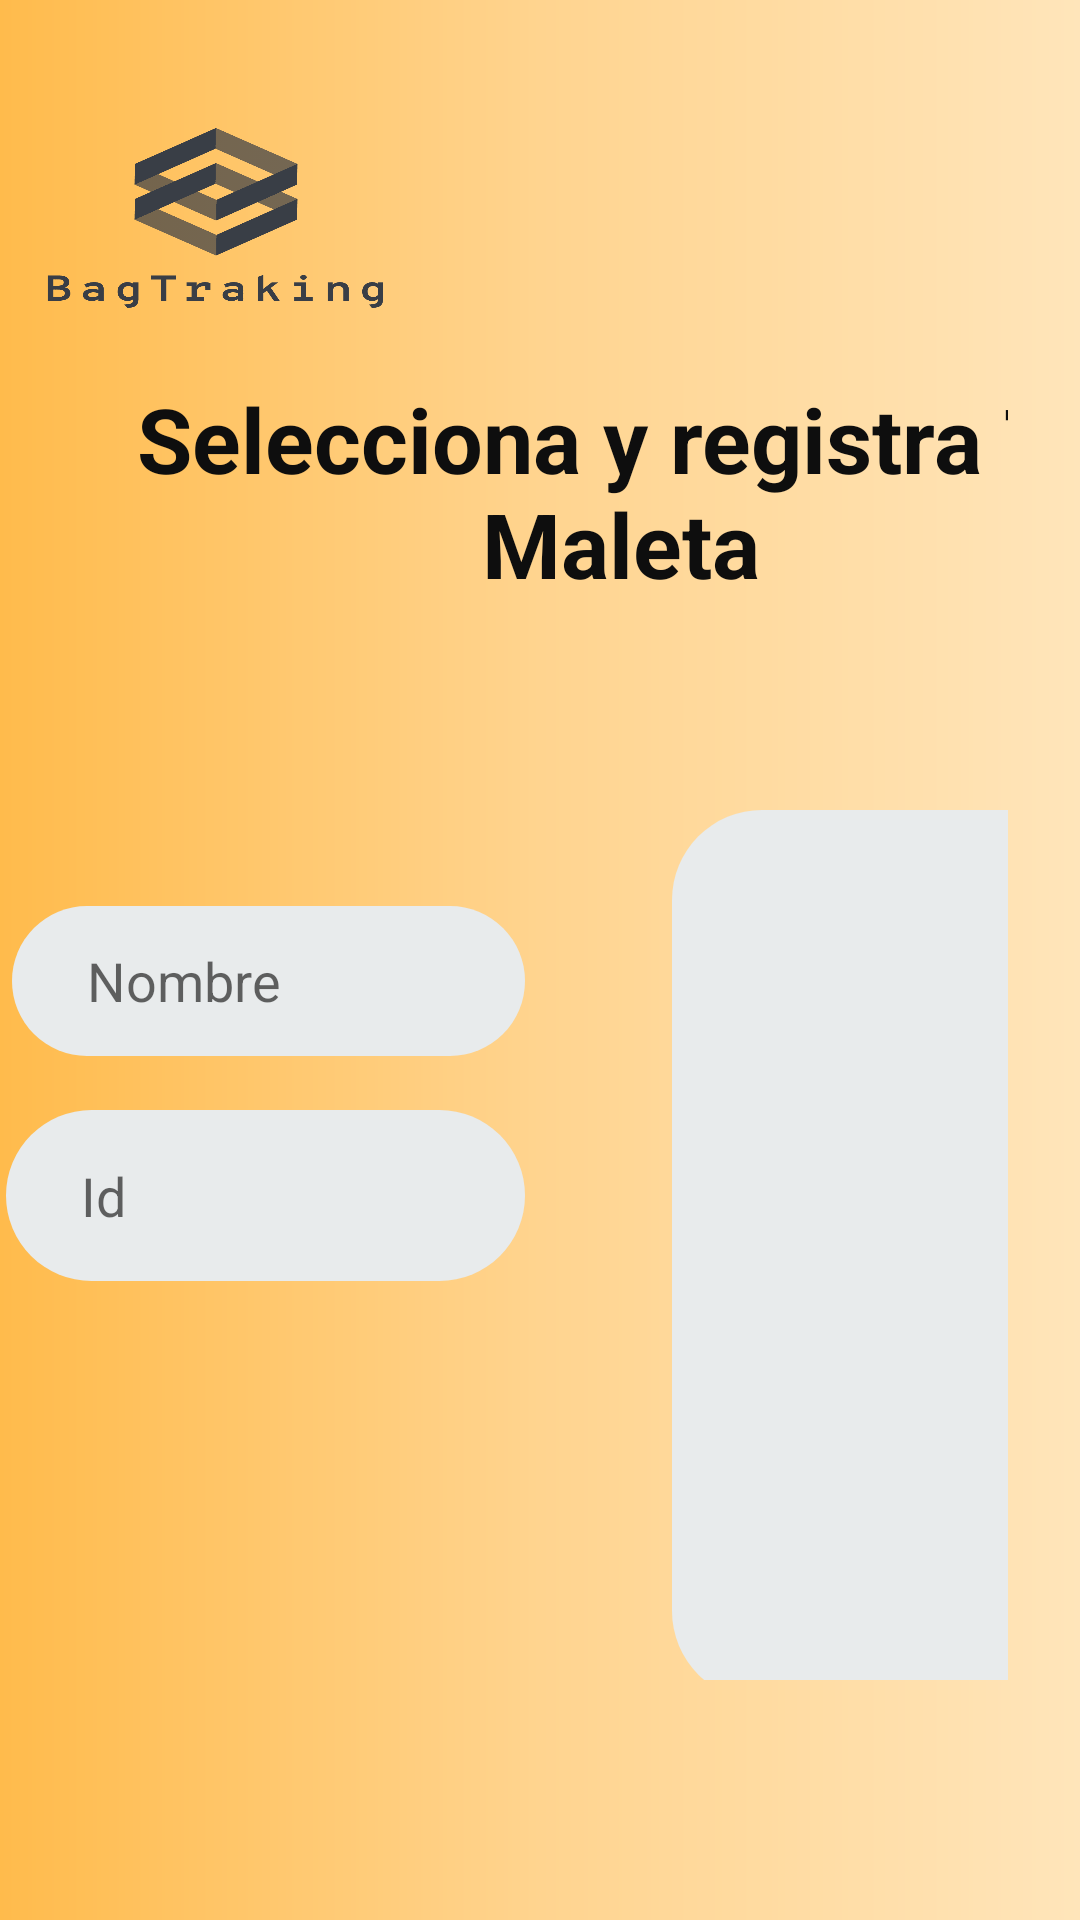

Reconstruct the res/layout file that produces this screen, plus the resources it refers to.
<!-- AndroidManifest.xml: application theme Theme.AppCompat.Light.NoActionBar -->
<!-- res/layout/fragment_maletas.xml -->
<?xml version="1.0" encoding="utf-8"?>
<androidx.constraintlayout.widget.ConstraintLayout xmlns:android="http://schemas.android.com/apk/res/android"
    xmlns:app="http://schemas.android.com/apk/res-auto"
    xmlns:tools="http://schemas.android.com/tools"
    android:id="@+id/gallery"
    android:layout_width="match_parent"
    android:layout_height="match_parent"
    android:background="@drawable/custom_background">

    <ScrollView
        android:layout_width="410dp"
        android:layout_height="636dp"
        tools:layout_editor_absoluteX="-4dp"
        tools:layout_editor_absoluteY="7dp"
        tools:ignore="MissingConstraints">
        <LinearLayout
            android:layout_width="match_parent"
            android:layout_height="match_parent">

            <androidx.constraintlayout.widget.ConstraintLayout
                android:layout_width="match_parent"
                android:layout_height="wrap_content">

                <ImageView
                    android:id="@+id/textView5"
                    android:layout_width="140dp"
                    android:layout_height="107dp"
                    android:layout_marginTop="16dp"
                    android:background="@drawable/logo_transparent"
                    app:layout_constraintEnd_toEndOf="parent"
                    app:layout_constraintHorizontal_bias="0.0"
                    app:layout_constraintStart_toStartOf="parent"
                    app:layout_constraintTop_toTopOf="parent" />

                <TextView
                    android:id="@+id/textView4"
                    android:layout_width="370dp"
                    android:layout_height="76dp"
                    android:layout_marginTop="124dp"
                    android:text="Selecciona y registra Tu Maleta"
                    android:textAlignment="center"
                    android:textColor="@color/negro"
                    android:textSize="30dp"
                    android:textStyle="bold"
                    app:layout_constraintEnd_toEndOf="parent"
                    app:layout_constraintStart_toStartOf="parent"
                    app:layout_constraintTop_toTopOf="parent"
                    tools:ignore="MissingConstraints" />

                <EditText
                    android:id="@+id/txt_id"
                    android:layout_width="173dp"
                    android:layout_height="57dp"
                    android:layout_marginTop="18dp"
                    android:background="@drawable/input_file"
                    android:ems="10"
                    android:hint="Id"
                    android:inputType="textPersonName"
                    app:layout_constraintTop_toBottomOf="@+id/txt_name"
                    tools:ignore="MissingConstraints"
                    tools:layout_editor_absoluteX="27dp" />

                <EditText
                    android:id="@+id/txt_name"
                    android:layout_width="171dp"
                    android:layout_height="50dp"
                    android:layout_marginTop="100dp"
                    android:background="@drawable/input_file"
                    android:ems="10"
                    android:hint="Nombre"
                    android:inputType="textPersonName"
                    app:layout_constraintEnd_toEndOf="@+id/txt_id"
                    app:layout_constraintHorizontal_bias="1.0"
                    app:layout_constraintStart_toStartOf="@+id/txt_id"
                    app:layout_constraintTop_toBottomOf="@+id/textView4" />

                <Button
                    android:id="@+id/buttonFragmentInbox"
                    android:layout_width="164dp"
                    android:layout_height="61dp"
                    android:layout_marginTop="148dp"
                    android:background="@drawable/button"
                    android:text="Agregar Maleta"
                    app:layout_constraintEnd_toEndOf="parent"
                    app:layout_constraintStart_toStartOf="parent"
                    app:layout_constraintTop_toBottomOf="@+id/txt_id"
                    tools:ignore="MissingConstraints" />

                <ListView
                    android:id="@+id/lista_maletas"
                    android:layout_width="168dp"
                    android:layout_height="297dp"
                    android:layout_marginTop="68dp"
                    android:layout_marginEnd="20dp"
                    android:background="@drawable/input_file"
                    android:textAlignment="center"
                    android:textSize="20sp"
                    app:layout_constraintBottom_toBottomOf="parent"
                    app:layout_constraintEnd_toEndOf="parent"
                    app:layout_constraintTop_toBottomOf="@+id/textView4"
                    app:layout_constraintVertical_bias="0.0" />
            </androidx.constraintlayout.widget.ConstraintLayout>

        </LinearLayout>


    </ScrollView>


</androidx.constraintlayout.widget.ConstraintLayout>
<!-- resources referenced by this layout -->
<resources>
  <color name="negro">#0E0E0E</color>
  <!-- drawable button (drawable) -->
  <?xml version="1.0" encoding="utf-8"?>
  <shape android:shape="rectangle" xmlns:android="http://schemas.android.com/apk/res/android">
      <stroke android:width="4dp" android:color="#33ffffff" />
      <corners android:radius="50dp" />
      <gradient android:angle="-90" android:startColor="#33ffffff" android:endColor="#11ffffff" />
  </shape>
  <!-- drawable custom_background (drawable) -->
  <?xml version="1.0" encoding="utf-8"?>
  <shape xmlns:android="http://schemas.android.com/apk/res/android"
      android:shape="rectangle">
      <gradient
          android:startColor="#FFBB4C"
          android:centerColor="#FFD48F"
          android:endColor="#FFE5BA"
          android:type="linear"
          android:angle="0"
          />
      <padding
          android:bottom="80dp"
          android:left="2dp"
          android:right="24dp"
          android:top="2dp"
  
          />
  
  
  </shape>
  <!-- drawable input_file (drawable) -->
  <?xml version="1.0" encoding="utf-8"?>
  <shape android:shape="rectangle" xmlns:android="http://schemas.android.com/apk/res/android">
  
      <solid android:color="@color/light_gray"/>
      <corners android:radius="30dp"/>
      <padding android:left="25sp"/>
  </shape>
  <!-- drawable logo_transparent: png bitmap (drawable-hdpi, 8537 bytes) -->
  <color name="light_gray">#E8EBEC</color>
</resources>
